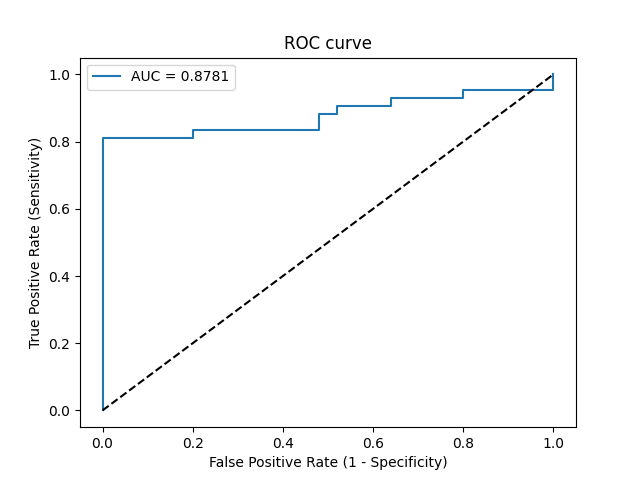

The data file committed next to this chart (first rows):
Threshold, Sensitivity, Specificity, NPV, PPV
inf, 0.0, 1.0, 0.3731, 0
1, 0.02381, 1.0, 0.3788, 1.0
0.7789, 0.8095, 1.0, 0.7576, 1.0
0.6291, 0.8095, 0.8, 0.7143, 0.8718
0.5724, 0.8333, 0.8, 0.7407, 0.875
0.482, 0.8333, 0.52, 0.65, 0.7447
0.4744, 0.881, 0.52, 0.7222, 0.7551
0.4712, 0.881, 0.48, 0.7059, 0.74
0.4353, 0.9048, 0.48, 0.75, 0.7451
0.4006, 0.9048, 0.36, 0.6923, 0.7037
0.3824, 0.9286, 0.36, 0.75, 0.7091
0.3518, 0.9286, 0.2, 0.625, 0.661
0.3386, 0.9524, 0.2, 0.7143, 0.6667
0.2482, 0.9524, 0.0, 0.0, 0.6154
0.06023, 1.0, 0.0, 0, 0.6269
